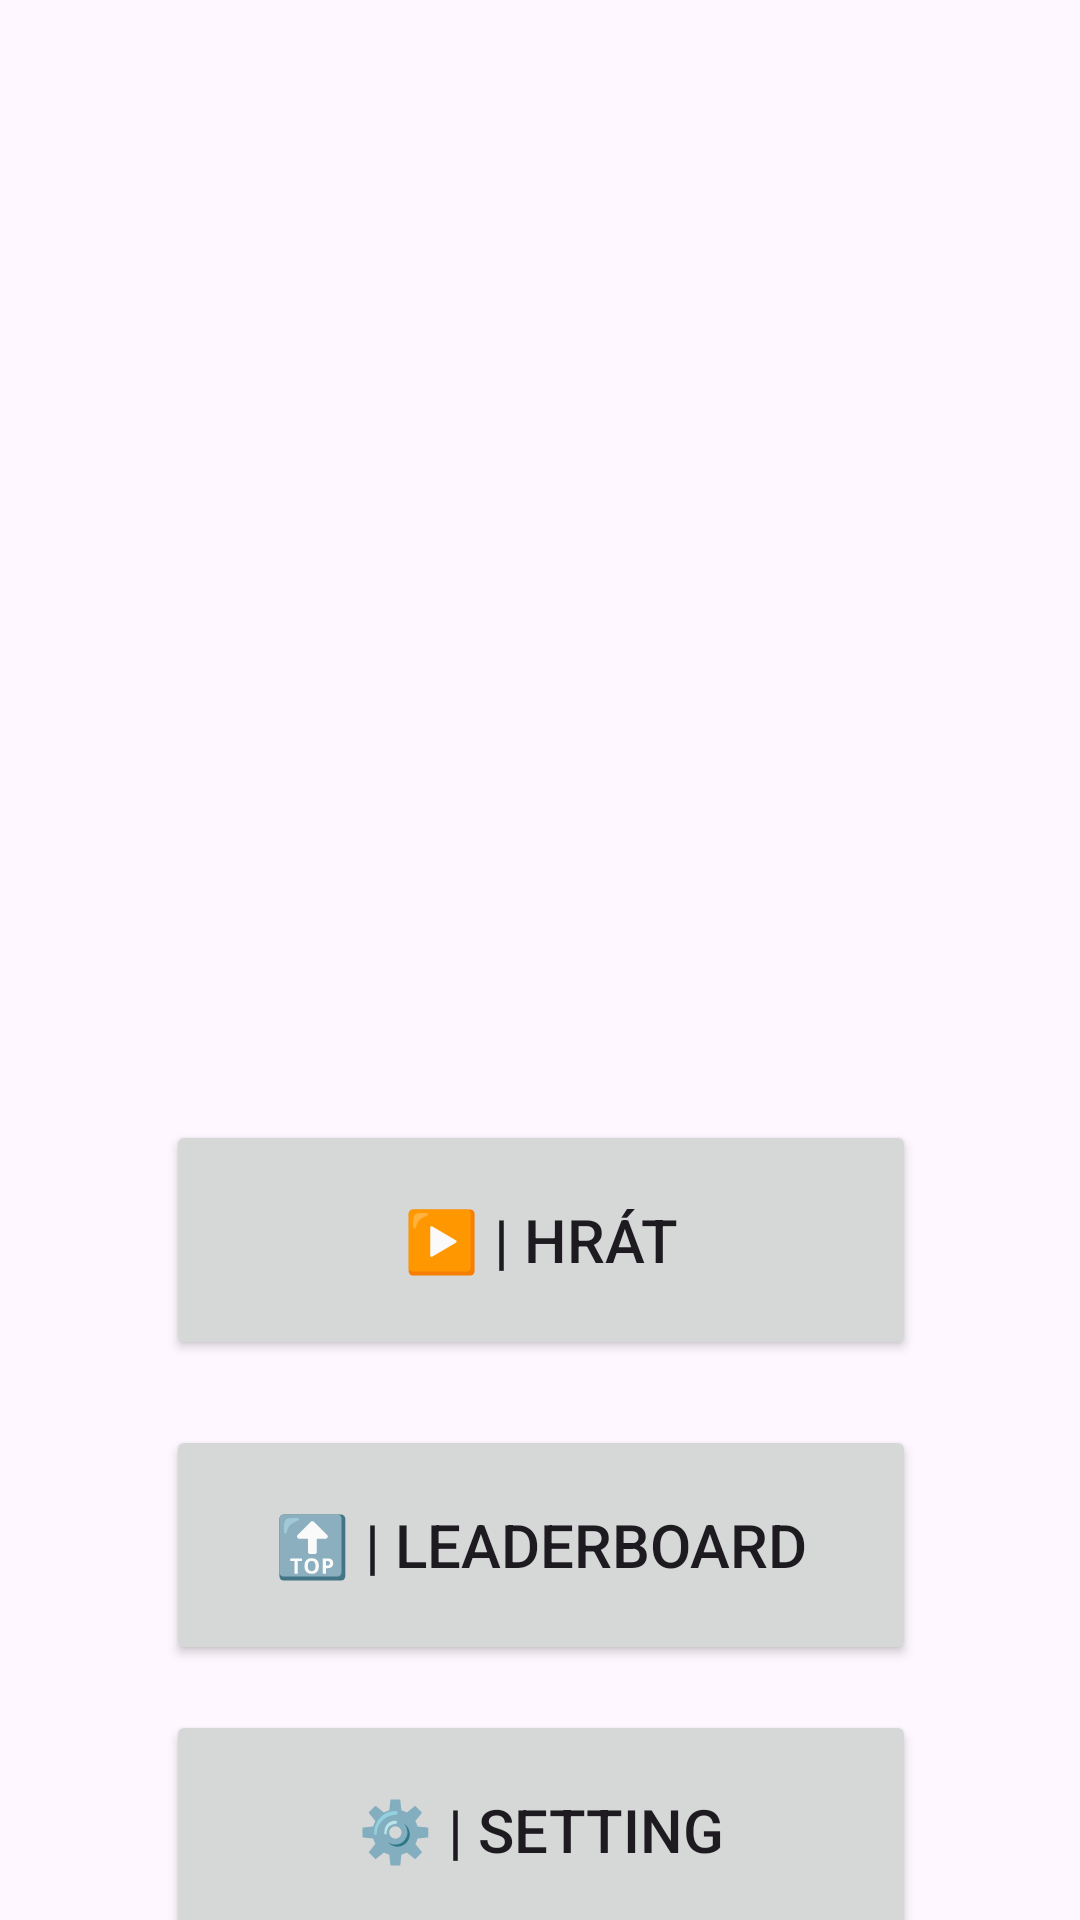

This screen was rendered from an Android layout file. Write that file and the resources it references.
<!-- AndroidManifest.xml: application theme Theme.Mrtvola -->
<!-- res/layout/activity_main.xml -->
<?xml version="1.0" encoding="utf-8"?>
<androidx.constraintlayout.widget.ConstraintLayout xmlns:android="http://schemas.android.com/apk/res/android"
    xmlns:app="http://schemas.android.com/apk/res-auto"
    xmlns:tools="http://schemas.android.com/tools"
    android:id="@+id/main"
    android:layout_width="match_parent"
    android:layout_height="match_parent"
    tools:context=".MainActivity">

    <Button
        android:id="@+id/play"
        android:layout_width="250dp"
        android:layout_height="80dp"
        android:layout_marginTop="60dp"
        android:text="▶️ | Hrát"
        android:textSize="20sp"
        app:layout_constraintBottom_toBottomOf="parent"
        app:layout_constraintEnd_toEndOf="parent"
        app:layout_constraintHorizontal_bias="0.503"
        app:layout_constraintStart_toStartOf="parent"
        app:layout_constraintTop_toBottomOf="@+id/imageView2"
        app:layout_constraintVertical_bias="0.021" />

    <Button
        android:id="@+id/setting"
        android:layout_width="250dp"
        android:layout_height="80dp"
        android:layout_marginTop="15dp"
        android:text="⚙️ | Setting"
        android:textSize="20sp"
        app:layout_constraintBottom_toBottomOf="parent"
        app:layout_constraintEnd_toEndOf="parent"
        app:layout_constraintHorizontal_bias="0.502"
        app:layout_constraintStart_toStartOf="parent"
        app:layout_constraintTop_toBottomOf="@+id/leaderboard"
        app:layout_constraintVertical_bias="0.0" />

    <Button
        android:id="@+id/leaderboard"
        android:layout_width="250dp"
        android:layout_height="80dp"
        android:layout_marginTop="15dp"
        android:text="🔝 | Leaderboard"
        android:textSize="20sp"
        app:layout_constraintBottom_toBottomOf="parent"
        app:layout_constraintEnd_toEndOf="parent"
        app:layout_constraintHorizontal_bias="0.503"
        app:layout_constraintStart_toStartOf="parent"
        app:layout_constraintTop_toBottomOf="@+id/play"
        app:layout_constraintVertical_bias="0.074" />

    <ImageView
        android:id="@+id/imageView2"
        android:layout_width="287dp"
        android:layout_height="279dp"
        app:layout_constraintBottom_toBottomOf="parent"
        app:layout_constraintEnd_toEndOf="parent"
        app:layout_constraintHorizontal_bias="0.493"
        app:layout_constraintStart_toStartOf="parent"
        app:layout_constraintTop_toTopOf="parent"
        app:layout_constraintVertical_bias="0.084"
        tools:srcCompat="@tools:sample/avatars" />
</androidx.constraintlayout.widget.ConstraintLayout>
<!-- resources referenced by this layout -->
<resources>
  <style name="Theme.Mrtvola" parent="Base.Theme.Mrtvola" />
  <style name="Base.Theme.Mrtvola" parent="Theme.Material3.DayNight.NoActionBar">
          
          
      </style>
</resources>
